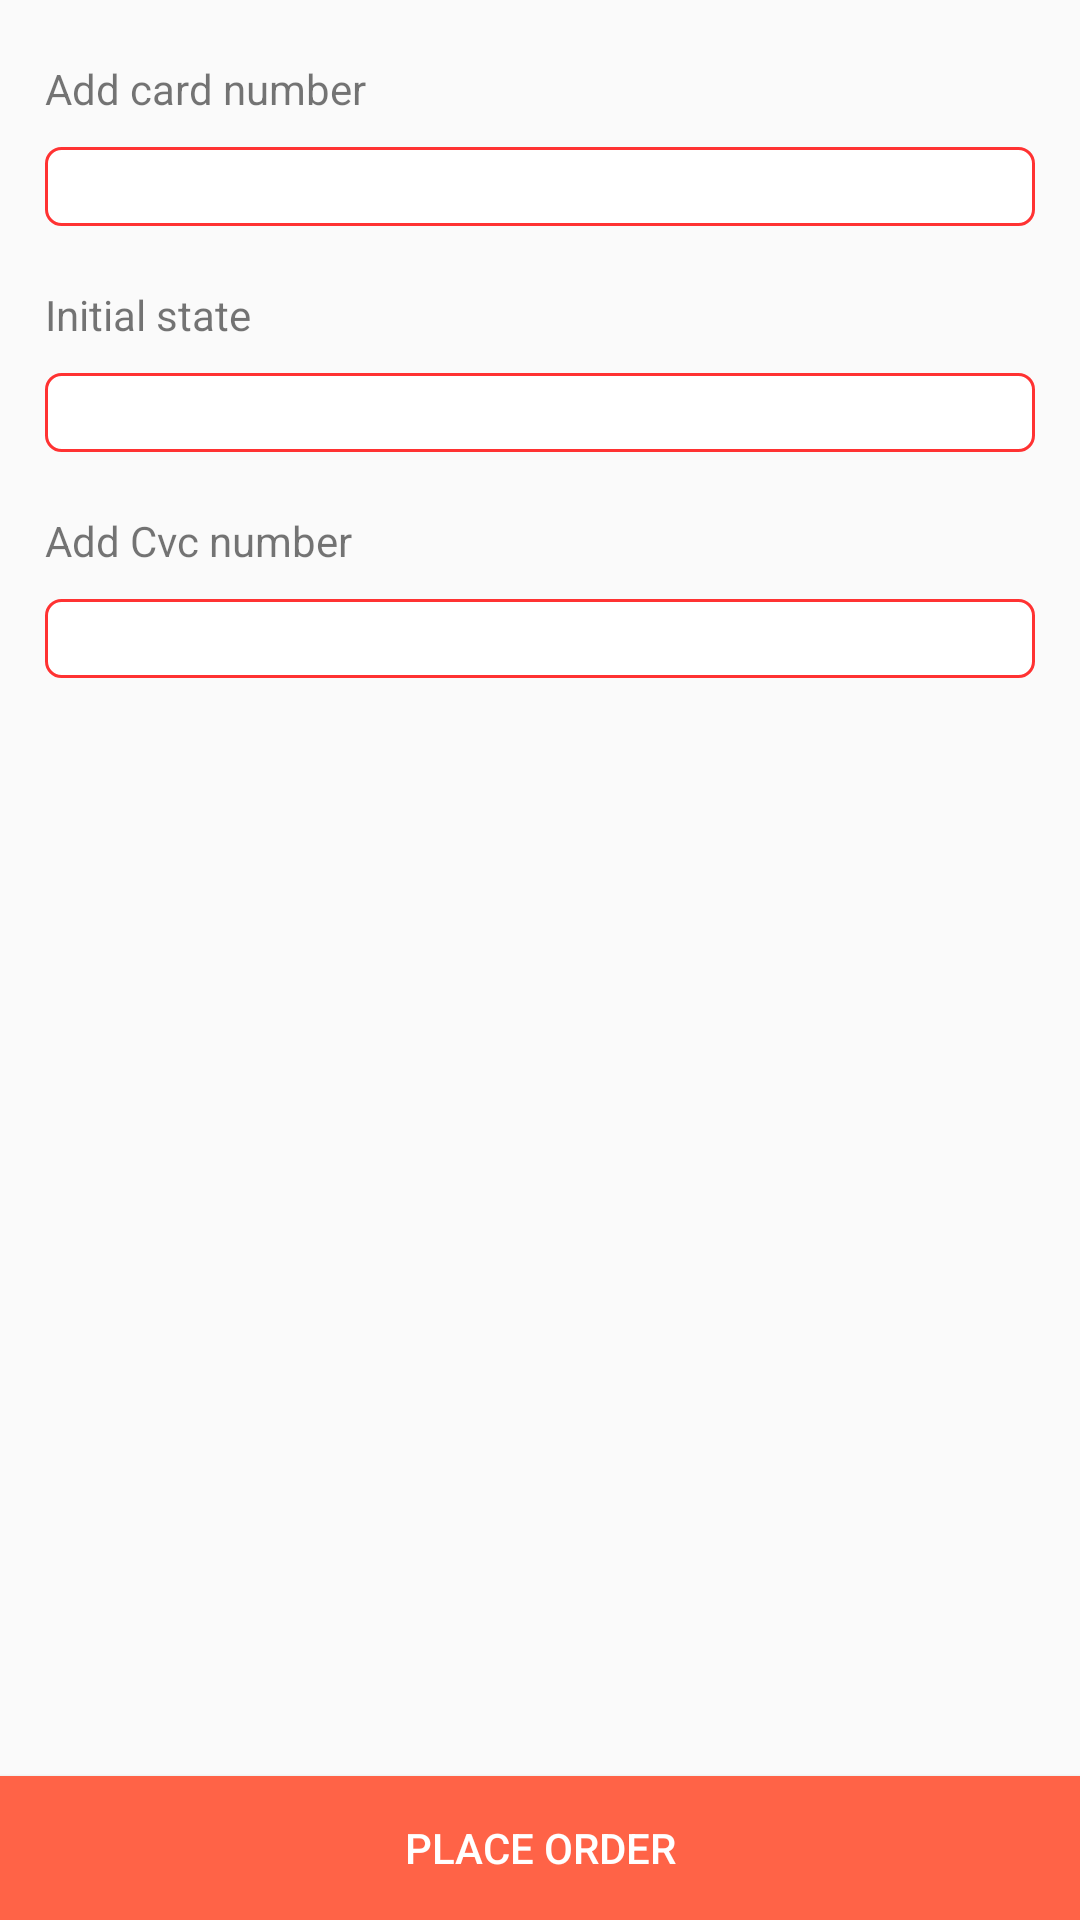

Produce the Android XML layout that renders to this screen, including the resource entries it uses.
<!-- AndroidManifest.xml: application theme Theme.AppCompat.Light.NoActionBar -->
<!-- res/layout/activity_carddetails.xml -->
<?xml version="1.0" encoding="utf-8"?>
<RelativeLayout xmlns:android="http://schemas.android.com/apk/res/android"
    xmlns:app="http://schemas.android.com/apk/res-auto"
    xmlns:tools="http://schemas.android.com/tools"
    android:layout_width="match_parent"
    android:orientation="vertical"
    android:layout_height="wrap_content"
    tools:context=".Carddetails">
    <TextView
        android:layout_marginLeft="15dp"
        android:layout_marginRight="15dp"
        android:id="@+id/card1"
        android:layout_marginTop="20dp"
        android:layout_width="match_parent"
        android:layout_height="wrap_content"
        android:text="Add card number"
        />
    <EditText
        android:layout_marginLeft="15dp"
        android:layout_marginRight="15dp"
        android:layout_below="@+id/card1"
        android:id="@+id/card2"
        android:layout_marginTop="10dp"
        android:background="@drawable/roundredbutton"
        android:layout_width="match_parent"
        android:layout_height="wrap_content"
        />
    <TextView
        android:layout_marginLeft="15dp"
        android:layout_marginRight="15dp"
        android:layout_below="@id/card2"
        android:id="@+id/card3"
        android:layout_marginTop="20dp"
        android:layout_width="match_parent"
        android:layout_height="wrap_content"
        android:text="Initial state"
        />
    <EditText
        android:layout_marginLeft="15dp"
        android:layout_marginRight="15dp"
        android:layout_below="@id/card3"
        android:id="@+id/card4"
        android:layout_marginTop="10dp"
        android:background="@drawable/roundredbutton"
        android:layout_width="match_parent"
        android:layout_height="wrap_content"
        />
    <TextView
        android:layout_marginLeft="15dp"
        android:layout_marginRight="15dp"
        android:layout_below="@id/card4"
        android:id="@+id/card5"
        android:layout_marginTop="20dp"
        android:layout_width="match_parent"
        android:layout_height="wrap_content"
        android:text="Add Cvc number"
        />
    <EditText
        android:layout_marginLeft="15dp"
        android:layout_marginRight="15dp"
        android:layout_below="@id/card5"
        android:id="@+id/card6"
        android:layout_marginTop="10dp"
        android:background="@drawable/roundredbutton"
        android:layout_width="match_parent"
        android:layout_height="wrap_content"
        />
    <Button
        android:layout_alignParentBottom="true"
        android:id="@+id/btn12"
        android:textColor="#fff"
        android:background="#FF6347"
        android:text="Place Order"
        android:layout_width="match_parent"
        android:layout_height="wrap_content"
        />
</RelativeLayout>
<!-- resources referenced by this layout -->
<resources>
  <!-- drawable roundredbutton (drawable) -->
  <?xml version="1.0" encoding="utf-8"?>
      <shape xmlns:android="http://schemas.android.com/apk/res/android" >
          <stroke
              android:width="1dp"
              android:color="#ff3232" />
  
          <solid android:color="#ffffff" />
      <solid android:background="@drawable/addicon"/>
          <padding
              android:left="1dp"
              android:right="1dp"
              android:bottom="1dp"
              android:top="1dp" />
  
          <corners android:radius="5dp" />
      </shape>
</resources>
